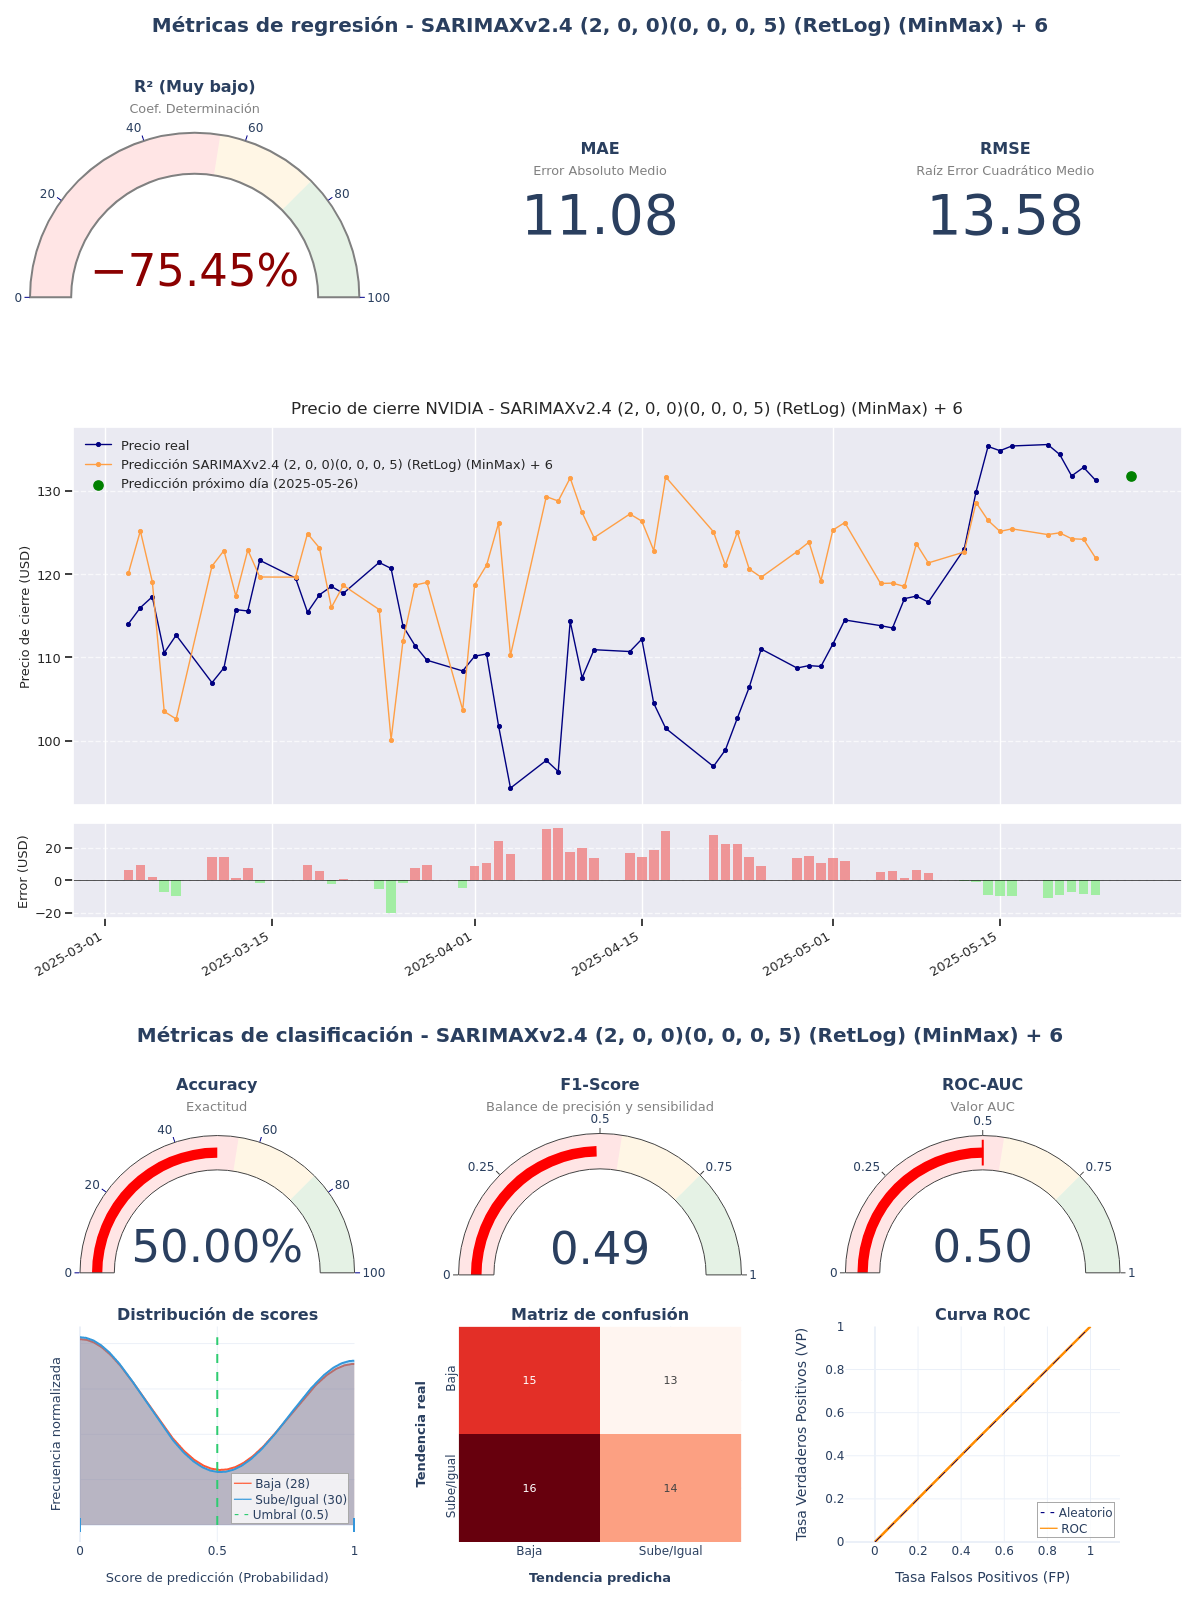

The data file committed next to this chart (first rows):
model_title; model_hash; r2; mae; rmse; accuracy; f1_score; roc_auc; irb_regr; irb_clas; irb_total
SARIMAXv2.4 (2, 0, 0)(0, 0, 0, 5) (RetLo…; b0ce2bc2; -0,7545; 11,0757; 13,5843; 0,5; 0,4912; 0,5012; -0,099; 0,9477; 0,4767
